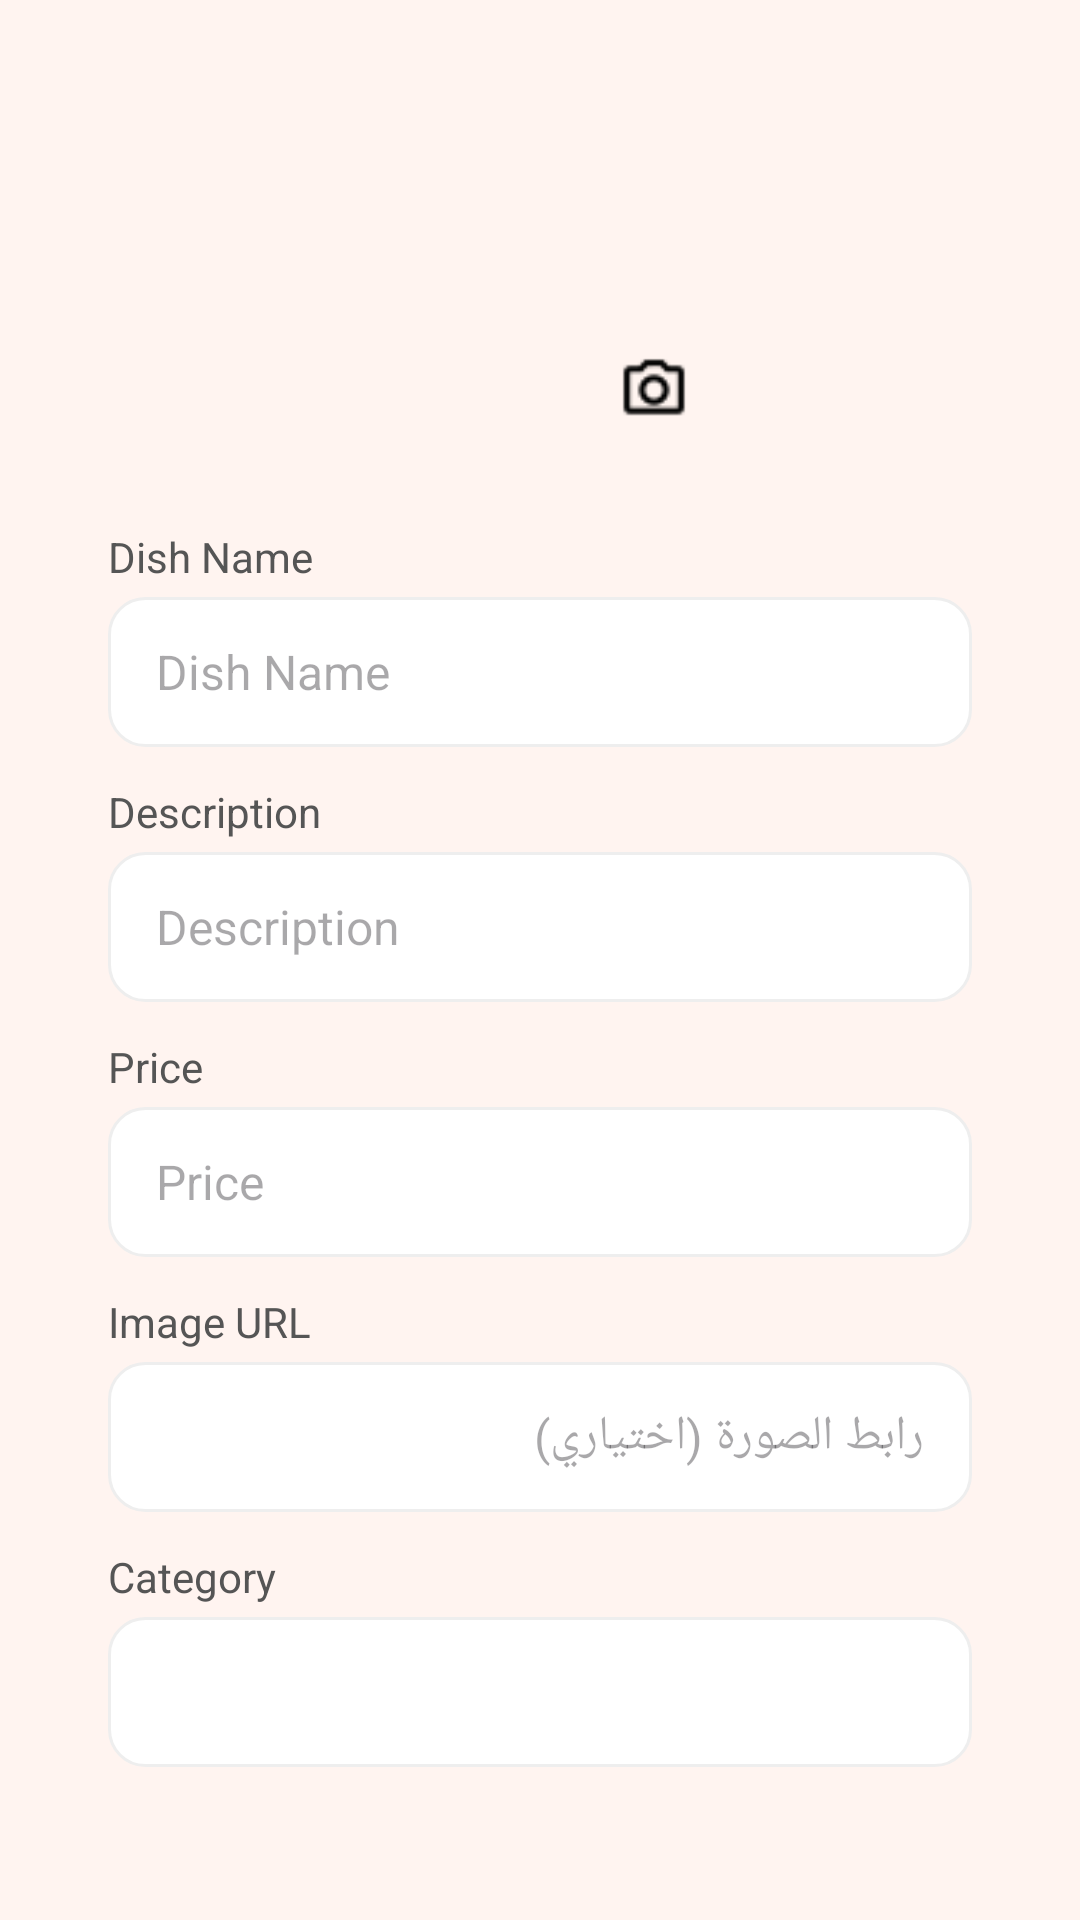

Android layout source for this screen:
<!-- AndroidManifest.xml: application theme Theme.RestaurantApp -->
<!-- res/layout/fragment_add_dish.xml -->
<?xml version="1.0" encoding="utf-8"?>
<androidx.constraintlayout.widget.ConstraintLayout xmlns:android="http://schemas.android.com/apk/res/android"
    xmlns:app="http://schemas.android.com/apk/res-auto"
    android:layout_width="match_parent"
    android:layout_height="match_parent"
    android:background="@color/background"
    android:fitsSystemWindows="true"
    android:padding="16dp">

    
    <FrameLayout
        android:id="@+id/dishContainer"
        android:layout_width="wrap_content"
        android:layout_height="wrap_content"
        android:layout_marginTop="16dp"
        app:layout_constraintTop_toTopOf="parent"
        app:layout_constraintStart_toStartOf="parent"
        app:layout_constraintEnd_toEndOf="parent">

        <com.google.android.material.imageview.ShapeableImageView
            android:id="@+id/dishImage"
            android:layout_width="120dp"
            android:layout_height="120dp"
            android:src="@drawable/ic_launcher_foreground"
            android:scaleType="centerCrop"
            app:shapeAppearanceOverlay="@style/CircularImage"
            android:contentDescription="@string/dish_image"/>

        <ImageView
            android:id="@+id/cameraIcon"
            android:layout_width="36dp"
            android:layout_height="36dp"
            android:src="@drawable/icon_camera"
            android:background="@drawable/circle_white"
            android:padding="6dp"
            android:elevation="4dp"
            android:layout_gravity="bottom|end"
            android:layout_margin="4dp"/>
    </FrameLayout>

    
    <LinearLayout
        android:id="@+id/addDishForm"
        android:layout_width="0dp"
        android:layout_height="wrap_content"
        android:orientation="vertical"
        android:layout_marginTop="24dp"
        android:layout_marginHorizontal="20dp"
        app:layout_constraintTop_toBottomOf="@id/dishContainer"
        app:layout_constraintStart_toStartOf="parent"
        app:layout_constraintEnd_toEndOf="parent">

        <TextView
            android:layout_width="wrap_content"
            android:layout_height="wrap_content"
            android:text="@string/dish_name"
            android:textColor="@color/text_secondary"
            android:textSize="14sp"
            android:layout_marginBottom="4dp"/>
        <EditText
            android:id="@+id/etDishName"
            android:layout_width="match_parent"
            android:layout_height="50dp"
            android:hint="@string/dish_name"
            android:background="@drawable/rounded_white_box"
            android:paddingHorizontal="16dp"
            android:textColor="@color/text_primary"
            android:textSize="16sp"
            android:layout_marginBottom="12dp"/>

        <TextView
            android:layout_width="wrap_content"
            android:layout_height="wrap_content"
            android:text="@string/dish_description"
            android:textColor="@color/text_secondary"
            android:textSize="14sp"
            android:layout_marginBottom="4dp"/>
        <EditText
            android:id="@+id/etDishDesc"
            android:layout_width="match_parent"
            android:layout_height="50dp"
            android:hint="@string/dish_description"
            android:background="@drawable/rounded_white_box"
            android:paddingHorizontal="16dp"
            android:textColor="@color/text_primary"
            android:textSize="16sp"
            android:layout_marginBottom="12dp"/>

        <TextView
            android:layout_width="wrap_content"
            android:layout_height="wrap_content"
            android:text="@string/dish_price"
            android:textColor="@color/text_secondary"
            android:textSize="14sp"
            android:layout_marginBottom="4dp"/>
        <EditText
            android:id="@+id/etDishPrice"
            android:layout_width="match_parent"
            android:layout_height="50dp"
            android:hint="@string/dish_price"
            android:background="@drawable/rounded_white_box"
            android:paddingHorizontal="16dp"
            android:textColor="@color/text_primary"
            android:textSize="16sp"
            android:inputType="numberDecimal"
            android:layout_marginBottom="12dp"/>

        <TextView
            android:layout_width="wrap_content"
            android:layout_height="wrap_content"
            android:text="Image URL"
            android:textColor="@color/text_secondary"
            android:textSize="14sp"
            android:layout_marginBottom="4dp"/>
        <EditText
            android:id="@+id/etDishImageUrl"
            android:layout_width="match_parent"
            android:layout_height="50dp"
            android:hint="رابط الصورة (اختياري)"
            android:background="@drawable/rounded_white_box"
            android:paddingHorizontal="16dp"
            android:textColor="@color/text_primary"
            android:textSize="16sp"
            android:inputType="textUri"
            android:layout_marginBottom="12dp"/>

        <TextView
            android:layout_width="wrap_content"
            android:layout_height="wrap_content"
            android:text="Category"
            android:textColor="@color/text_secondary"
            android:textSize="14sp"
            android:layout_marginBottom="4dp"/>
        <Spinner
            android:id="@+id/spinnerCategory"
            android:layout_width="match_parent"
            android:layout_height="50dp"
            android:background="@drawable/rounded_white_box"
            android:padding="8dp"
            android:layout_marginBottom="16dp"/>
    </LinearLayout>

    <Button
        android:id="@+id/btnSaveDish"
        android:layout_width="0dp"
        android:layout_height="56dp"
        android:text="@string/save_dish"
        android:textSize="16sp"
        android:textColor="@android:color/white"
        android:backgroundTint="@color/orange"
        app:layout_constraintTop_toBottomOf="@id/addDishForm"
        app:layout_constraintStart_toStartOf="parent"
        app:layout_constraintEnd_toEndOf="parent"
        android:layout_marginHorizontal="50dp"
        android:layout_marginTop="24dp"
        app:cornerRadius="10dp"/>
</androidx.constraintlayout.widget.ConstraintLayout>
<!-- resources referenced by this layout -->
<resources>
  <color name="background">#FFF4F0</color>
  <color name="orange">#FF6F4C</color>
  <color name="text_primary">#043B3E</color>
  <color name="text_secondary">#555555</color>
  <!-- drawable ic_launcher_foreground: webp bitmap (mipmap-hdpi, 3490 bytes) -->
  <!-- drawable icon_camera: png bitmap (drawable, 380 bytes) -->
  <!-- drawable rounded_white_box (drawable) -->
  <?xml version="1.0" encoding="utf-8"?>
  <shape xmlns:android="http://schemas.android.com/apk/res/android"
      android:shape="rectangle">
  
      <solid android:color="@color/editTextBackground"/>
  
      <corners android:radius="12dp"/>
  
      <stroke
          android:width="1dp"
          android:color="@color/editTextStroke"/>
  
      <padding
          android:left="8dp"
          android:top="8dp"
          android:right="8dp"
          android:bottom="8dp"/>
  </shape>
  <string name="dish_description">Description</string>
  <string name="dish_image">Dish Image</string>
  <string name="dish_name">Dish Name</string>
  <string name="dish_price">Price</string>
  <string name="save_dish">Save</string>
  <style name="CircularImage">
          <item name="cornerFamily">rounded</item>
          <item name="cornerSize">50%</item>
      </style>
  <style name="Theme.RestaurantApp" parent="Base.Theme.RestaurantApp" />
  <color name="editTextBackground">#FFFFFFFF</color>
  <color name="editTextStroke">#EEEEEE</color>
  <style name="Base.Theme.RestaurantApp" parent="Theme.Material3.DayNight.NoActionBar">
          <item name="android:colorBackground">@color/background</item>
          <item name="colorOnBackground">@color/onBackground</item>
  
          <item name="colorPrimary">@color/orange</item>
          <item name="colorOnPrimary">@color/white</item>
  
      </style>
  <color name="onBackground">#000000</color>
  <color name="white">#FFFFFFFF</color>
</resources>
